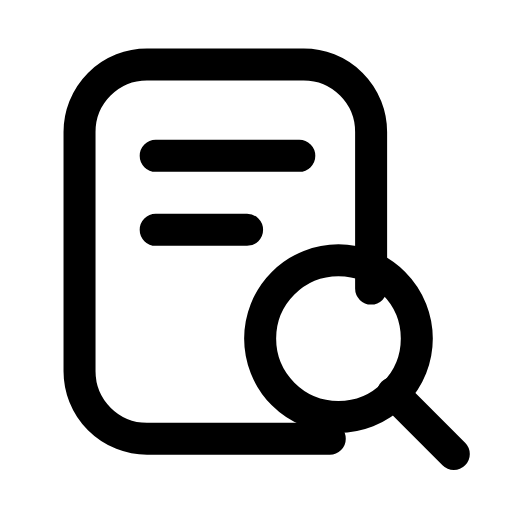
t = 0.00 s
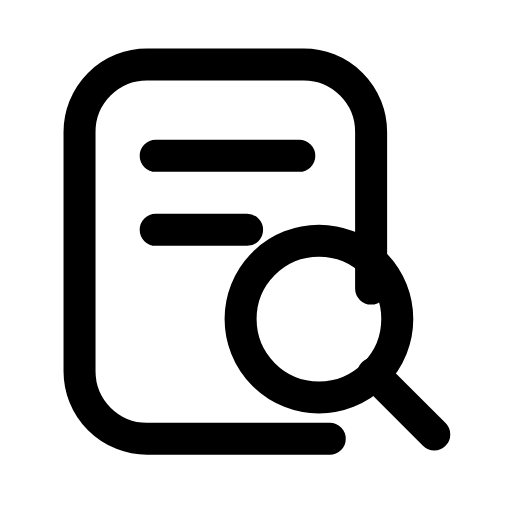
t = 0.29 s
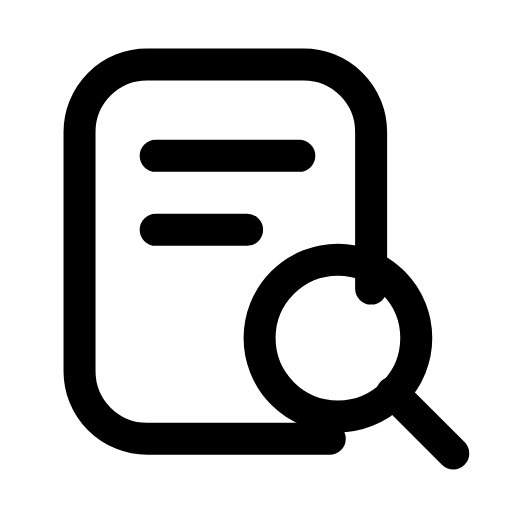
t = 0.57 s
t = 0.83 s: frame unchanged from t = 0.00 s, image omitted
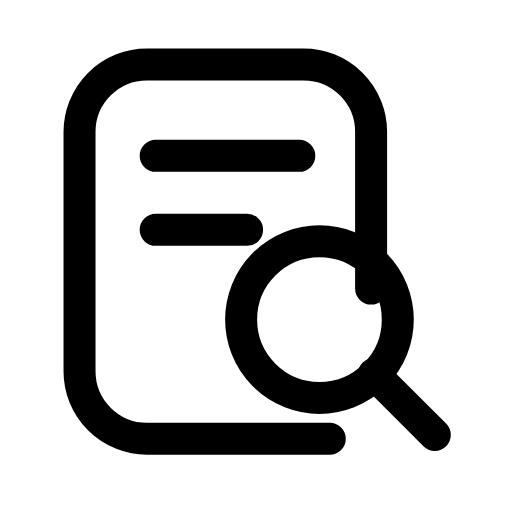
t = 1.15 s
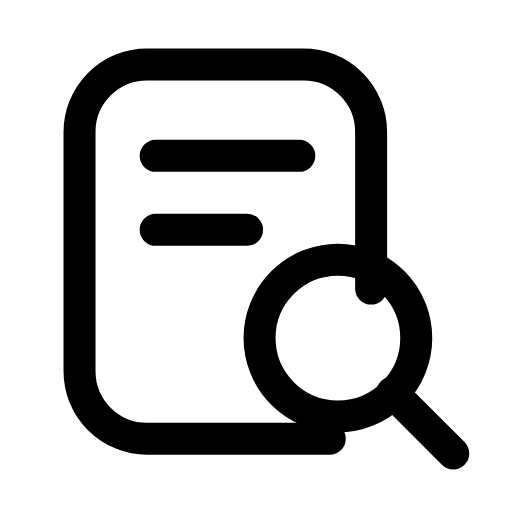
t = 1.40 s

The animated SVG that drew these frames (rendered in a browser with its animation timeline set to each time). Animation: 1 SMIL element (animateTransform=1); one cycle of 1.70 s, repeats indefinitely.

<svg xmlns="http://www.w3.org/2000/svg" width="24" height="24" viewBox="0 0 24 24" fill="none"><g transform="translate(-0.25 -0.243) scale(1.02)"><path stroke="currentColor" stroke-width="1.471" stroke-linecap="round" stroke-linejoin="round" fill="none" d="M15.4 20.4L7 20.4A3.1 3.1 0 0 1 3.9 17.3L3.9 6.3A3.1 3.1 0 0 1 7 3.2L14.2 3.2A3.1 3.1 0 0 1 17.3 6.3L17.3 13.5"></path><path stroke="currentColor" stroke-width="1.471" stroke-linecap="round" stroke-linejoin="round" fill="none" d="M7.4 7.4L14 7.4M7.4 10.8L11.6 10.8"></path><g><animateTransform attributeName="transform" type="translate" values="0 0;-0.9 -0.9;0 0;0 0;-0.9 -0.9;0 0;0 0" keyTimes="0;0.225;0.45;0.6;0.75;0.9;1" dur="1.7s" repeatCount="indefinite" calcMode="spline" keySplines="0.16 1 0.3 1;0.16 1 0.3 1;0.16 1 0.3 1;0.16 1 0.3 1;0.16 1 0.3 1;0.16 1 0.3 1"/><circle stroke="currentColor" stroke-width="1.471" stroke-linecap="round" stroke-linejoin="round" fill="none" cx="15.8" cy="15.8" r="3.6"></circle><line stroke="currentColor" stroke-width="1.471" stroke-linecap="round" stroke-linejoin="round" fill="none" x1="18.3" y1="18.3" x2="21.1" y2="21.1"></line></g></g></svg>
